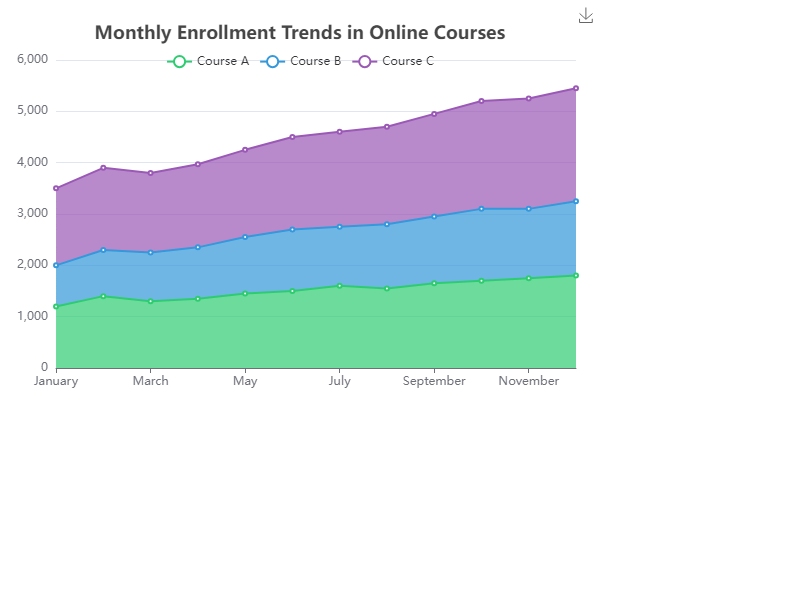

Values plotted in this chart, from the file beside it:
month, course_a, course_b, course_c
January, 1200, 800, 1500
February, 1400, 900, 1600
March, 1300, 950, 1550
April, 1350, 1000, 1620
May, 1450, 1100, 1700
June, 1500, 1200, 1800
July, 1600, 1150, 1850
August, 1550, 1250, 1900
September, 1650, 1300, 2000
October, 1700, 1400, 2100
November, 1750, 1350, 2150
December, 1800, 1450, 2200
